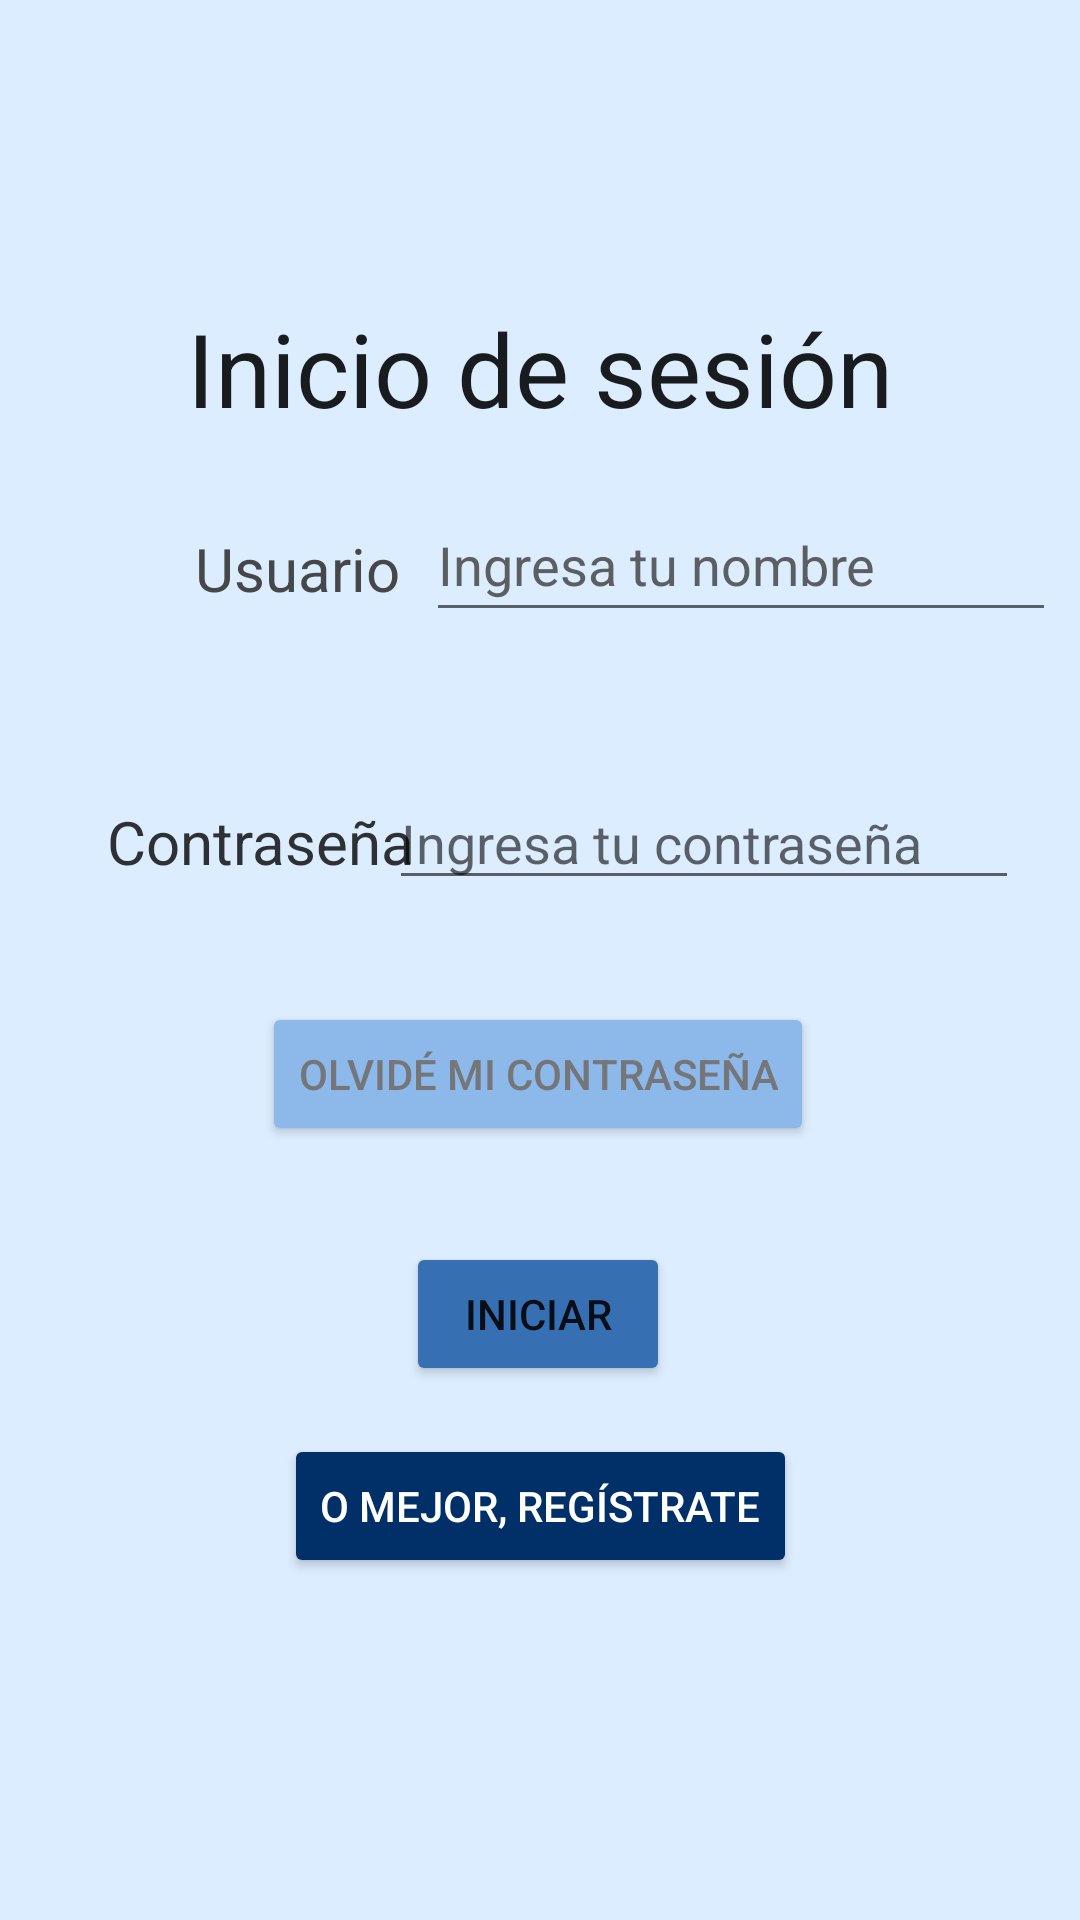

Write the Android layout XML for this screen, with the resource values it uses.
<!-- AndroidManifest.xml: application theme Theme.MyAppKitzia -->
<!-- res/layout/activity_login.xml -->
<?xml version="1.0" encoding="utf-8"?>
<androidx.constraintlayout.widget.ConstraintLayout xmlns:android="http://schemas.android.com/apk/res/android"
    xmlns:app="http://schemas.android.com/apk/res-auto"
    xmlns:tools="http://schemas.android.com/tools"
    android:layout_width="match_parent"
    android:layout_height="match_parent"
    android:background="#DCEDFF"
    android:onClick="registro"
    tools:context=".Login2">

    <TextView
        android:id="@+id/textView1"
        android:layout_width="wrap_content"
        android:layout_height="wrap_content"
        android:text="@string/txtView1"
        android:textColor="#FF454749"
        android:textSize="20sp"
        app:layout_constraintBottom_toBottomOf="parent"
        app:layout_constraintEnd_toEndOf="parent"
        app:layout_constraintHorizontal_bias="0.223"
        app:layout_constraintStart_toStartOf="parent"
        app:layout_constraintTop_toTopOf="parent"
        app:layout_constraintVertical_bias="0.287" />

    <EditText
        android:id="@+id/txtUsuario"
        android:layout_width="wrap_content"
        android:layout_height="wrap_content"
        android:ems="10"
        android:hint="Ingresa tu nombre"
        android:inputType="textPersonName"
        android:minHeight="48dp"
        android:textColorHint="#FF5C5F61"
        app:layout_constraintBottom_toBottomOf="parent"
        app:layout_constraintEnd_toEndOf="parent"
        app:layout_constraintHorizontal_bias="0.513"
        app:layout_constraintStart_toEndOf="@+id/textView1"
        app:layout_constraintTop_toTopOf="parent"
        app:layout_constraintVertical_bias="0.275" />

    <TextView
        android:id="@+id/textView2"
        android:layout_width="wrap_content"
        android:layout_height="wrap_content"
        android:layout_marginTop="64dp"
        android:text="@string/txtView2"
        android:textColor="#FF2E3133"
        android:textColorHint="#FF2E3133"
        android:textSize="20sp"
        app:layout_constraintEnd_toEndOf="parent"
        app:layout_constraintHorizontal_bias="0.139"
        app:layout_constraintStart_toStartOf="parent"
        app:layout_constraintTop_toBottomOf="@+id/textView1" />

    <Button
        android:id="@+id/btnInicio"
        android:layout_width="wrap_content"
        android:layout_height="wrap_content"
        android:layout_marginTop="32dp"
        android:backgroundTint="@color/azul_medio"
        android:text="@string/btn1"
        app:layout_constraintEnd_toEndOf="parent"
        app:layout_constraintHorizontal_bias="0.498"
        app:layout_constraintStart_toStartOf="parent"
        app:layout_constraintTop_toBottomOf="@+id/btnOlv"
        tools:ignore="TextContrastCheck" />

    <TextView
        android:id="@+id/textView3"
        android:layout_width="wrap_content"
        android:layout_height="wrap_content"
        android:layout_marginTop="100dp"
        android:text="@string/txtView3"
        android:textColor="#FF191C1E"
        android:textSize="34sp"
        app:layout_constraintEnd_toEndOf="parent"
        app:layout_constraintStart_toStartOf="parent"
        app:layout_constraintTop_toTopOf="parent" />

    <Button
        android:id="@+id/btnOlv"
        android:layout_width="wrap_content"
        android:layout_height="wrap_content"
        android:layout_marginTop="40dp"
        android:backgroundTint="@color/azulito"
        android:text="@string/btn2"
        android:textColor="#FF747679"
        app:layout_constraintEnd_toEndOf="parent"
        app:layout_constraintHorizontal_bias="0.497"
        app:layout_constraintStart_toStartOf="parent"
        app:layout_constraintTop_toBottomOf="@+id/textView2"
        tools:ignore="TextContrastCheck" />

    <Button
        android:id="@+id/btnReg"
        android:layout_width="wrap_content"
        android:layout_height="wrap_content"
        android:layout_marginTop="16dp"
        android:backgroundTint="@color/azul_oscuro"
        android:onClick="registro"
        android:text="@string/btn3"
        android:textColor="@color/white"
        app:layout_constraintEnd_toEndOf="parent"
        app:layout_constraintStart_toStartOf="parent"
        app:layout_constraintTop_toBottomOf="@+id/btnInicio" />

    <EditText
        android:id="@+id/txtContra"
        android:layout_width="wrap_content"
        android:layout_height="wrap_content"
        android:layout_marginTop="48dp"
        android:ems="10"
        android:hint="Ingresa tu contraseña"
        android:inputType="textPassword"
        app:layout_constraintEnd_toEndOf="parent"
        app:layout_constraintHorizontal_bias="0.865"
        app:layout_constraintStart_toStartOf="parent"
        app:layout_constraintTop_toBottomOf="@+id/txtUsuario" />

</androidx.constraintlayout.widget.ConstraintLayout>
<!-- resources referenced by this layout -->
<resources>
  <color name="azul_medio">#3670B3</color>
  <color name="azul_oscuro">#003067</color>
  <color name="azulito">#8CB8EA</color>
  <color name="white">#FFFFFFFF</color>
  <string name="btn1">Iniciar</string>
  <string name="btn2">Olvidé mi contraseña</string>
  <string name="btn3">O mejor, regístrate</string>
  <string name="txtView1">Usuario</string>
  <string name="txtView2">Contraseña</string>
  <string name="txtView3">Inicio de sesión</string>
  <style name="Theme.MyAppKitzia" parent="Theme.MaterialComponents.DayNight.DarkActionBar">
          
          <item name="colorPrimary">@color/azul_oscuro</item>
          <item name="colorPrimaryVariant">@color/azul_oscuro2</item>
          <item name="colorOnPrimary">@color/white</item>
          
          <item name="colorSecondary">@color/azul_claro</item>
          <item name="colorSecondaryVariant">@color/azulito</item>
          <item name="colorOnSecondary">@color/black</item>
          
          <item name="android:statusBarColor" tools:targetApi="l">?attr/colorPrimaryVariant</item>
          
      </style>
  <color name="azul_oscuro2">#1F4066</color>
  <color name="azul_claro">#4590E6</color>
  <color name="black">#FF000000</color>
</resources>
